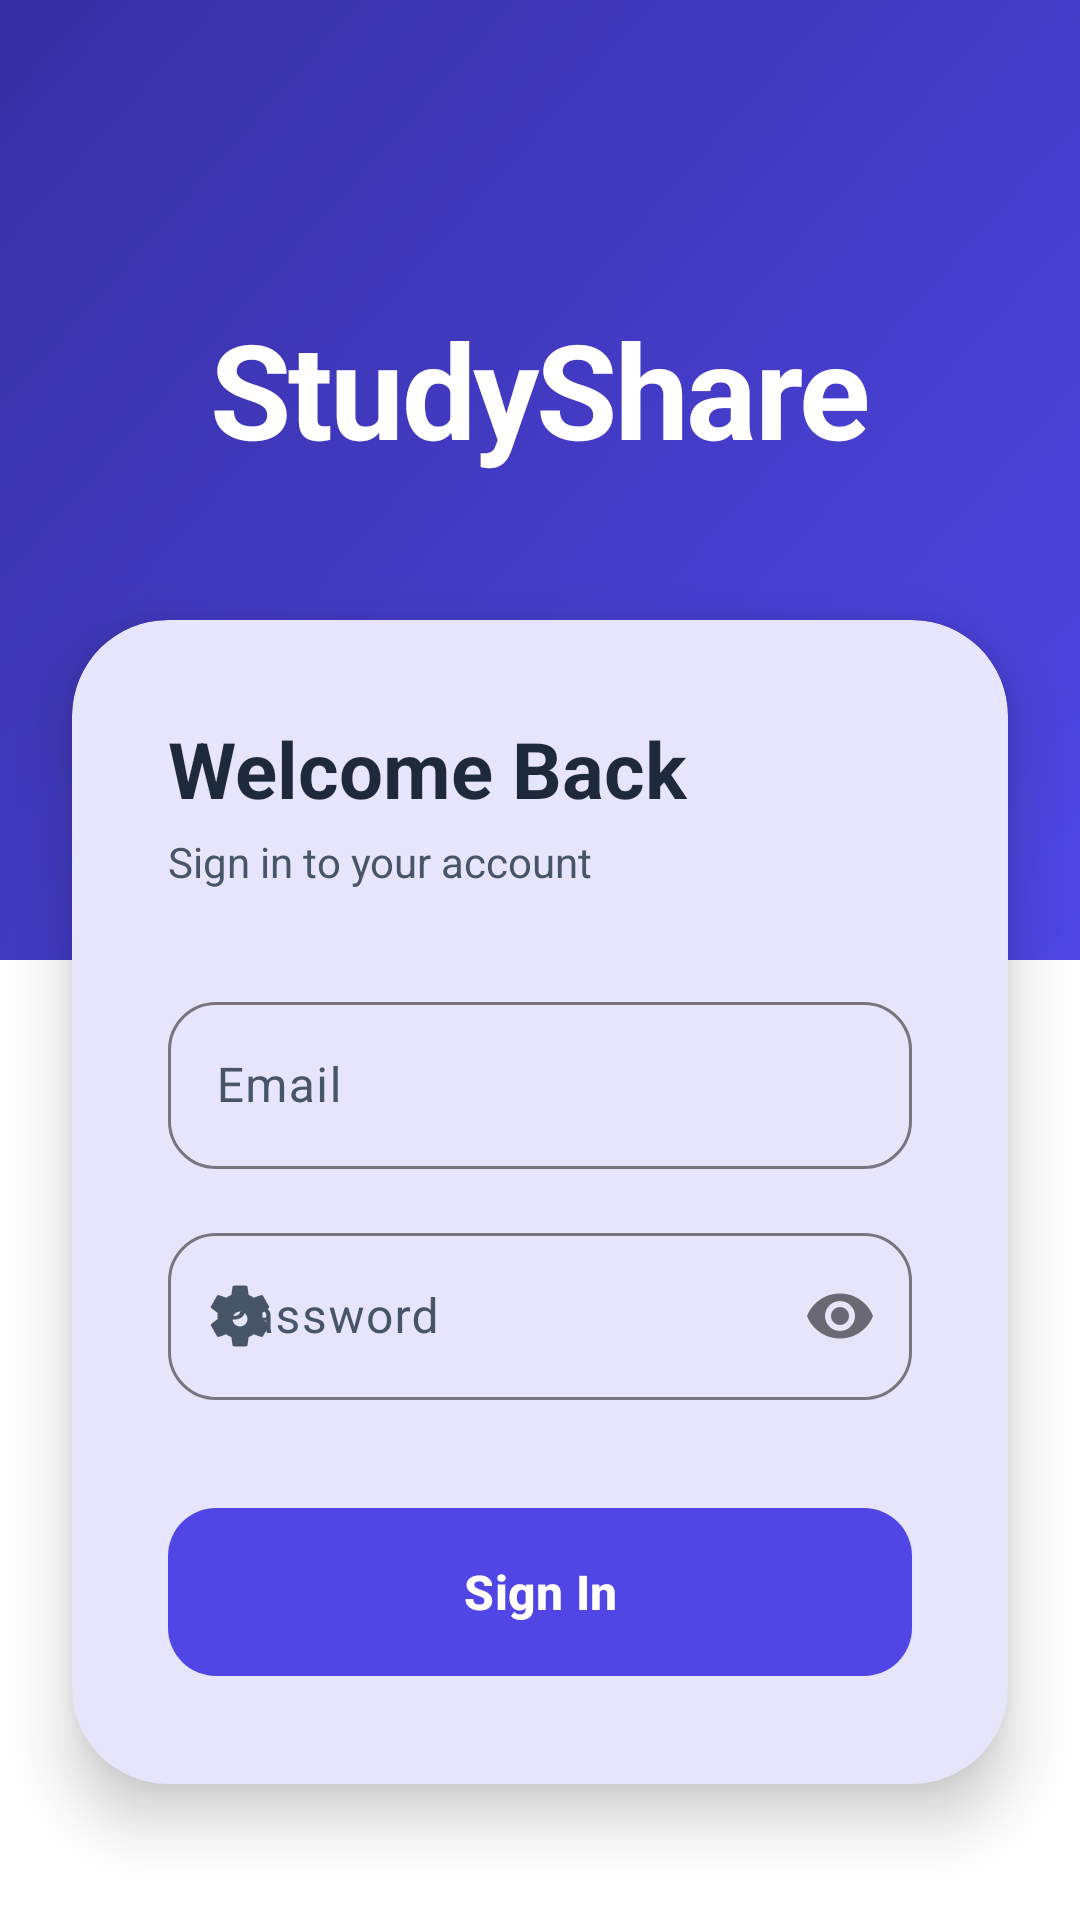

Here is an Android app screen rendered from its layout file. Give the layout XML and the strings, colors and styles it references.
<!-- AndroidManifest.xml: application theme Theme.StudyShare -->
<!-- res/layout/activity_login.xml -->
<?xml version="1.0" encoding="utf-8"?>
<androidx.constraintlayout.widget.ConstraintLayout xmlns:android="http://schemas.android.com/apk/res/android"
    xmlns:app="http://schemas.android.com/apk/res-auto"
    android:layout_width="match_parent"
    android:layout_height="match_parent"
    android:background="?attr/colorSurface">

    <View
        android:id="@+id/topDecor"
        android:layout_width="match_parent"
        android:layout_height="320dp"
        android:background="@drawable/bg_main_gradient"
        app:layout_constraintTop_toTopOf="parent" />

    <androidx.core.widget.NestedScrollView
        android:layout_width="match_parent"
        android:layout_height="0dp"
        android:fillViewport="true"
        app:layout_constraintBottom_toBottomOf="parent"
        app:layout_constraintTop_toTopOf="parent">

        <LinearLayout
            android:layout_width="match_parent"
            android:layout_height="wrap_content"
            android:gravity="center_horizontal"
            android:orientation="vertical"
            android:paddingBottom="40dp">

            <TextView
                android:id="@+id/tvAppName"
                android:layout_width="wrap_content"
                android:layout_height="wrap_content"
                android:layout_marginTop="100dp"
                android:text="@string/app_name"
                android:textColor="?attr/colorOnPrimary"
                android:textSize="44sp"
                android:textStyle="bold"
                android:letterSpacing="-0.02" />

            <com.google.android.material.card.MaterialCardView
                android:id="@+id/loginCard"
                android:layout_width="match_parent"
                android:layout_height="wrap_content"
                android:layout_marginHorizontal="24dp"
                android:layout_marginTop="48dp"
                app:cardCornerRadius="32dp"
                app:cardElevation="12dp"
                app:strokeWidth="0dp"
                app:cardBackgroundColor="?attr/colorSurface">

                <LinearLayout
                    android:layout_width="match_parent"
                    android:layout_height="wrap_content"
                    android:orientation="vertical"
                    android:padding="32dp">

                    <TextView
                        android:layout_width="wrap_content"
                        android:layout_height="wrap_content"
                        android:text="@string/welcome_back"
                        android:textColor="?attr/colorOnSurface"
                        android:textSize="26sp"
                        android:textStyle="bold" />

                    <TextView
                        android:layout_width="wrap_content"
                        android:layout_height="wrap_content"
                        android:layout_marginTop="4dp"
                        android:text="@string/sign_in_to_continue"
                        android:textColor="?attr/colorOnSurfaceVariant"
                        android:textSize="14sp" />

                    <com.google.android.material.textfield.TextInputLayout
                        style="@style/Widget.Material3.TextInputLayout.OutlinedBox"
                        android:layout_width="match_parent"
                        android:layout_height="wrap_content"
                        android:layout_marginTop="32dp"
                        android:hint="@string/email"
                        app:boxCornerRadiusBottomEnd="16dp"
                        app:boxCornerRadiusBottomStart="16dp"
                        app:boxCornerRadiusTopEnd="16dp"
                        app:boxCornerRadiusTopStart="16dp"
                        app:startIconDrawable="@drawable/ic_profile">
                        <com.google.android.material.textfield.TextInputEditText
                            android:id="@+id/etEmail"
                            android:layout_width="match_parent"
                            android:layout_height="wrap_content"
                            android:inputType="textEmailAddress" />
                    </com.google.android.material.textfield.TextInputLayout>

                    <com.google.android.material.textfield.TextInputLayout
                        style="@style/Widget.Material3.TextInputLayout.OutlinedBox"
                        android:layout_width="match_parent"
                        android:layout_height="wrap_content"
                        android:layout_marginTop="16dp"
                        android:hint="@string/password"
                        app:boxCornerRadiusBottomEnd="16dp"
                        app:boxCornerRadiusBottomStart="16dp"
                        app:boxCornerRadiusTopEnd="16dp"
                        app:boxCornerRadiusTopStart="16dp"
                        app:passwordToggleEnabled="true"
                        app:startIconDrawable="@drawable/ic_manage">
                        <com.google.android.material.textfield.TextInputEditText
                            android:id="@+id/etPassword"
                            android:layout_width="match_parent"
                            android:layout_height="wrap_content"
                            android:inputType="textPassword" />
                    </com.google.android.material.textfield.TextInputLayout>

                    <com.google.android.material.button.MaterialButton
                        android:id="@+id/btnLogin"
                        style="@style/Widget.Material3.Button"
                        android:layout_width="match_parent"
                        android:layout_height="64dp"
                        android:layout_marginTop="32dp"
                        android:text="@string/sign_in"
                        android:textSize="16sp"
                        android:textStyle="bold"
                        app:cornerRadius="16dp" />

                </LinearLayout>
            </com.google.android.material.card.MaterialCardView>

            <TextView
                android:id="@+id/tvGoToRegister"
                android:layout_width="wrap_content"
                android:layout_height="wrap_content"
                android:layout_marginTop="32dp"
                android:padding="16dp"
                android:text="@string/dont_have_account"
                android:textColor="?attr/colorPrimary"
                android:textSize="14sp"
                android:textStyle="bold" />

        </LinearLayout>
    </androidx.core.widget.NestedScrollView>

    <ImageView
        android:id="@+id/ivLoginLogoCorner"
        android:layout_width="70dp"
        android:layout_height="70dp"
        android:layout_marginTop="16dp"
        android:layout_marginEnd="16dp"
        android:src="@drawable/app_logo"
        android:scaleType="fitCenter"
        android:elevation="20dp"
        app:layout_constraintTop_toTopOf="parent"
        app:layout_constraintEnd_toEndOf="parent"
        android:contentDescription="@string/app_name" />

</androidx.constraintlayout.widget.ConstraintLayout>
<!-- resources referenced by this layout -->
<resources>
  <!-- drawable bg_main_gradient (drawable) -->
  <?xml version="1.0" encoding="utf-8"?>
  <shape xmlns:android="http://schemas.android.com/apk/res/android">
      <gradient
          android:angle="135"
          android:endColor="#3730A3"
          android:startColor="?attr/colorPrimary" />
  </shape>
  <!-- drawable ic_manage (drawable) -->
  <vector xmlns:android="http://schemas.android.com/apk/res/android"
      android:width="24dp"
      android:height="24dp"
      android:viewportWidth="24"
      android:viewportHeight="24">
      <path
          android:fillColor="#000000"
          android:pathData="M12,15.5A2.5,2.5 0 0,1 9.5,13A2.5,2.5 0 0,1 12,10.5A2.5,2.5 0 0,1 14.5,13A2.5,2.5 0 0,1 12,15.5M19.43,12.97C19.47,12.65 19.5,12.33 19.5,12C19.5,11.67 19.47,11.34 19.43,11L21.54,9.37C21.73,9.22 21.78,8.95 21.66,8.73L19.66,5.27C19.54,5.05 19.27,4.97 19.05,5.05L16.56,5.9C16.04,5.5 15.48,5.17 14.88,4.93L14.5,2.28C14.46,2.04 14.25,1.87 14,1.87H10C9.75,1.87 9.54,2.04 9.5,2.28L9.12,4.93C8.52,5.17 7.96,5.5 7.44,5.9L4.95,5.05C4.73,4.97 4.46,5.05 4.34,5.27L2.34,8.73C2.21,8.95 2.27,9.22 2.46,9.37L4.57,11C4.53,11.34 4.5,11.67 4.5,12C4.5,12.33 4.53,12.65 4.57,12.97L2.46,14.63C2.27,14.78 2.21,15.05 2.34,15.27L4.34,18.73C4.46,18.95 4.73,19.03 4.95,18.95L7.44,18.1C7.96,18.5 8.52,18.83 9.12,19.07L9.5,21.72C9.54,21.96 9.75,22.13 10,22.13H14C14.25,22.13 14.46,21.96 14.5,21.72L14.88,19.07C15.48,18.83 16.04,18.5 16.56,18.1L19.05,18.95C19.27,19.03 19.54,18.95 19.66,18.73L21.66,15.27C21.78,15.05 21.73,14.78 21.54,14.63L19.43,12.97Z" />
  </vector>
  <string name="app_name">StudyShare</string>
  <string name="dont_have_account">Don\'t have an account? Create one</string>
  <string name="email">Email</string>
  <string name="password">Password</string>
  <string name="sign_in">Sign In</string>
  <string name="sign_in_to_continue">Sign in to your account</string>
  <string name="welcome_back">Welcome Back</string>
  <style name="Theme.StudyShare" parent="Base.Theme.StudyShare" />
  <color name="md_theme_primary">#4F46E5</color>
  <color name="md_theme_onPrimary">#FFFFFF</color>
  <color name="md_theme_primaryContainer">#E0E7FF</color>
  <color name="md_theme_onPrimaryContainer">#312E81</color>
  <color name="md_theme_secondary">#06B6D4</color>
  <color name="md_theme_onSecondary">#FFFFFF</color>
  <color name="md_theme_secondaryContainer">#CFFAFE</color>
  <color name="md_theme_onSecondaryContainer">#164E63</color>
  <color name="md_theme_tertiary">#F59E0B</color>
  <color name="md_theme_onTertiary">#FFFFFF</color>
  <color name="md_theme_error">#EF4444</color>
  <color name="md_theme_onError">#FFFFFF</color>
  <color name="md_theme_errorContainer">#FEE2E2</color>
  <color name="md_theme_onErrorContainer">#991B1B</color>
  <color name="md_theme_background">#F8FAFC</color>
  <color name="md_theme_surface">#FFFFFF</color>
  <color name="md_theme_onSurface">#1E293B</color>
  <color name="md_theme_surfaceVariant">#F1F5F9</color>
  <color name="md_theme_onSurfaceVariant">#475569</color>
</resources>
